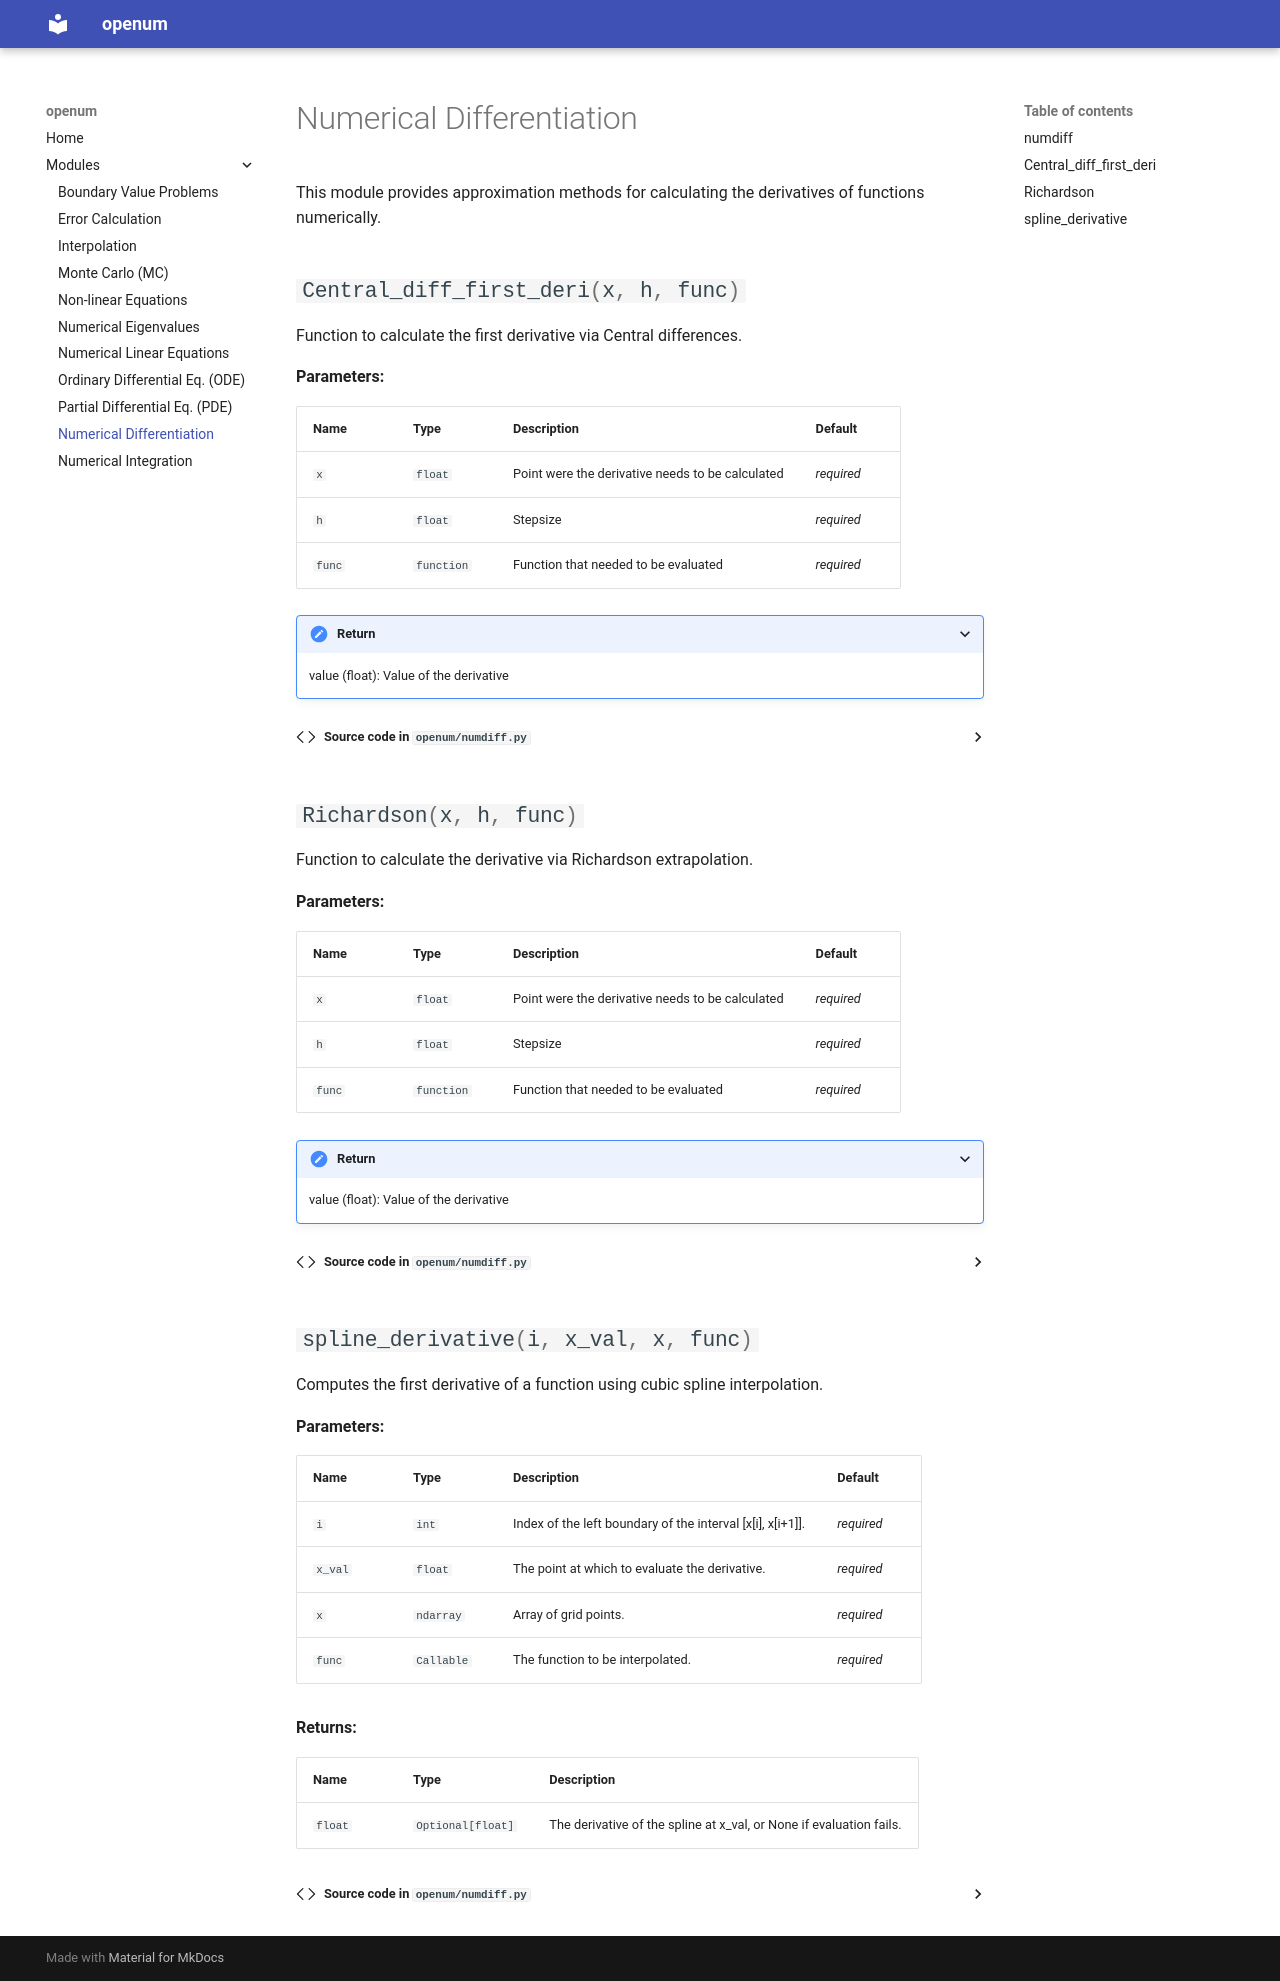

repository: TimPeinkofer/openum · page: numdiff/index.html · generator: mkdocs

# Numerical Differentiation

This module provides approximation methods for calculating the derivatives of functions numerically.

::: openum.numdiff
